Image classification data set "data" (AFHEEM/AHClassifier on GitHub). Class labels (2): food, non-food.

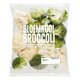
Label: food

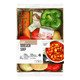
Label: food

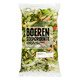
Label: food

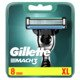
Label: non-food

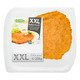
Label: food

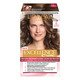
Label: non-food
